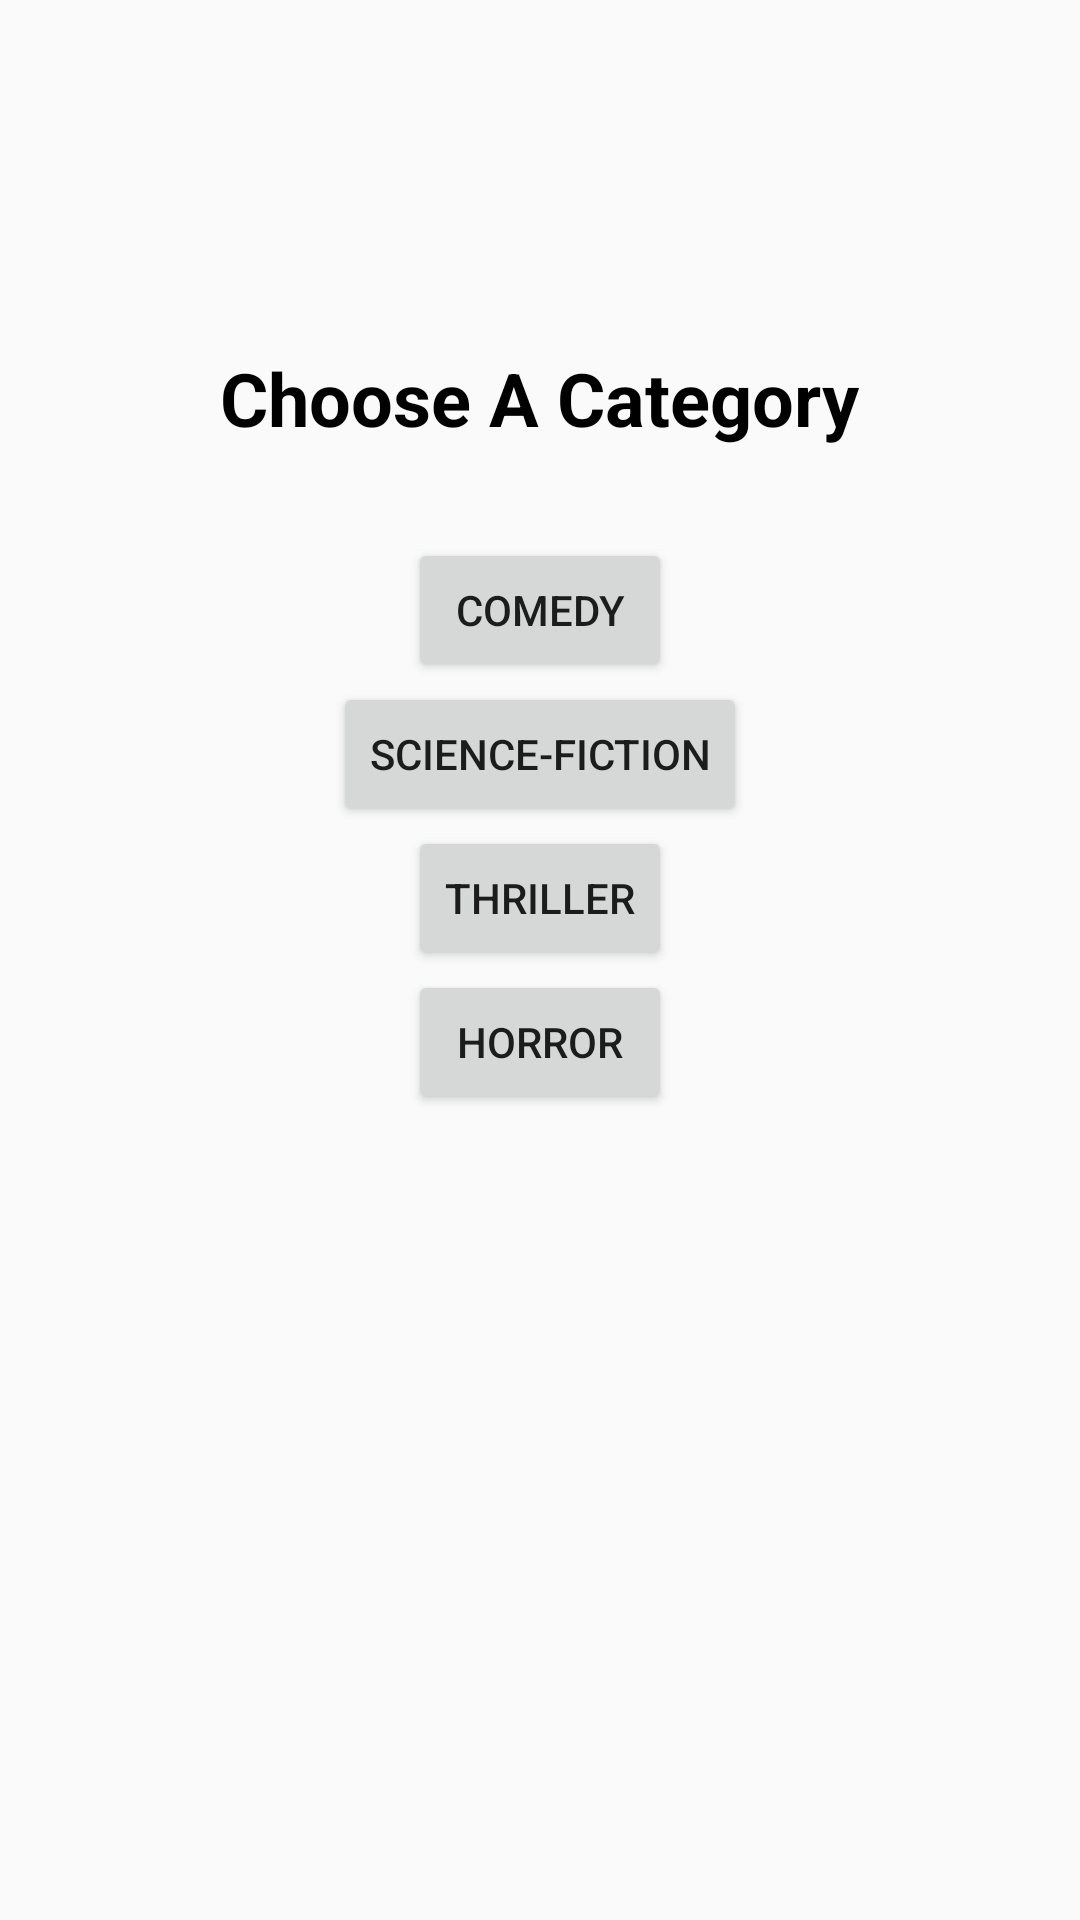

Layout XML and referenced resources for this Android screen:
<!-- AndroidManifest.xml: application theme AppTheme -->
<!-- res/layout/activity_category.xml -->
<?xml version="1.0" encoding="utf-8"?>
<RelativeLayout
    xmlns:android="http://schemas.android.com/apk/res/android"
    xmlns:tools="http://schemas.android.com/tools"
    android:layout_width="match_parent"
    android:layout_height="match_parent"
    android:paddingLeft="@dimen/activity_horizontal_margin"
    android:paddingRight="@dimen/activity_horizontal_margin"
    android:paddingTop="@dimen/activity_vertical_margin"
    android:paddingBottom="@dimen/activity_vertical_margin"
    tools:context="com.RuffinApps.johnnie.oldtimeradio.CategoryActivity">

    <TextView
        android:id="@+id/txtcat"
        android:layout_marginTop="100dp"
        android:layout_centerHorizontal="true"
        android:layout_width="wrap_content"
        android:layout_height="wrap_content"
        android:text="@string/title_category"
        android:textColor="@color/black"
        android:textSize="12pt"
        android:textStyle="bold"/>

    <Button
        android:id="@+id/comedyButton"
        android:layout_marginTop="30dp"
        android:layout_below="@id/txtcat"
        android:layout_centerHorizontal="true"
        android:layout_width="wrap_content"
        android:layout_height="wrap_content"
        android:text="@string/category_comedy"
        />

    <Button
        android:id="@+id/scifiButton"
        android:layout_below="@id/comedyButton"
        android:layout_centerHorizontal="true"
        android:layout_width="wrap_content"
        android:layout_height="wrap_content"
        android:text="@string/category_scifi"
        />

    <Button
        android:id="@+id/thrillerButton"
        android:layout_below="@id/scifiButton"
        android:layout_centerHorizontal="true"
        android:layout_width="wrap_content"
        android:layout_height="wrap_content"
        android:text="@string/category_thriller"
        />

    <Button
        android:id="@+id/horrorButton"
        android:layout_below="@id/thrillerButton"
        android:layout_centerHorizontal="true"
        android:layout_width="wrap_content"
        android:layout_height="wrap_content"
        android:text="@string/category_horror"
        />


</RelativeLayout>
<!-- resources referenced by this layout -->
<resources>
  <dimen name="activity_horizontal_margin">16dp</dimen>
  <dimen name="activity_vertical_margin">16dp</dimen>
  <string name="category_comedy">Comedy</string>
  <string name="category_horror">Horror</string>
  <string name="category_scifi">Science-Fiction</string>
  <string name="category_thriller">Thriller</string>
  <string name="title_category">Choose A Category</string>
  <style name="AppTheme" parent="Theme.AppCompat.Light.DarkActionBar">
          
      </style>
  <!-- not gathered from this repository: default colours our renderer supplied (Android Studio template values) -->
  <color name="black">#FF000000</color>
</resources>
